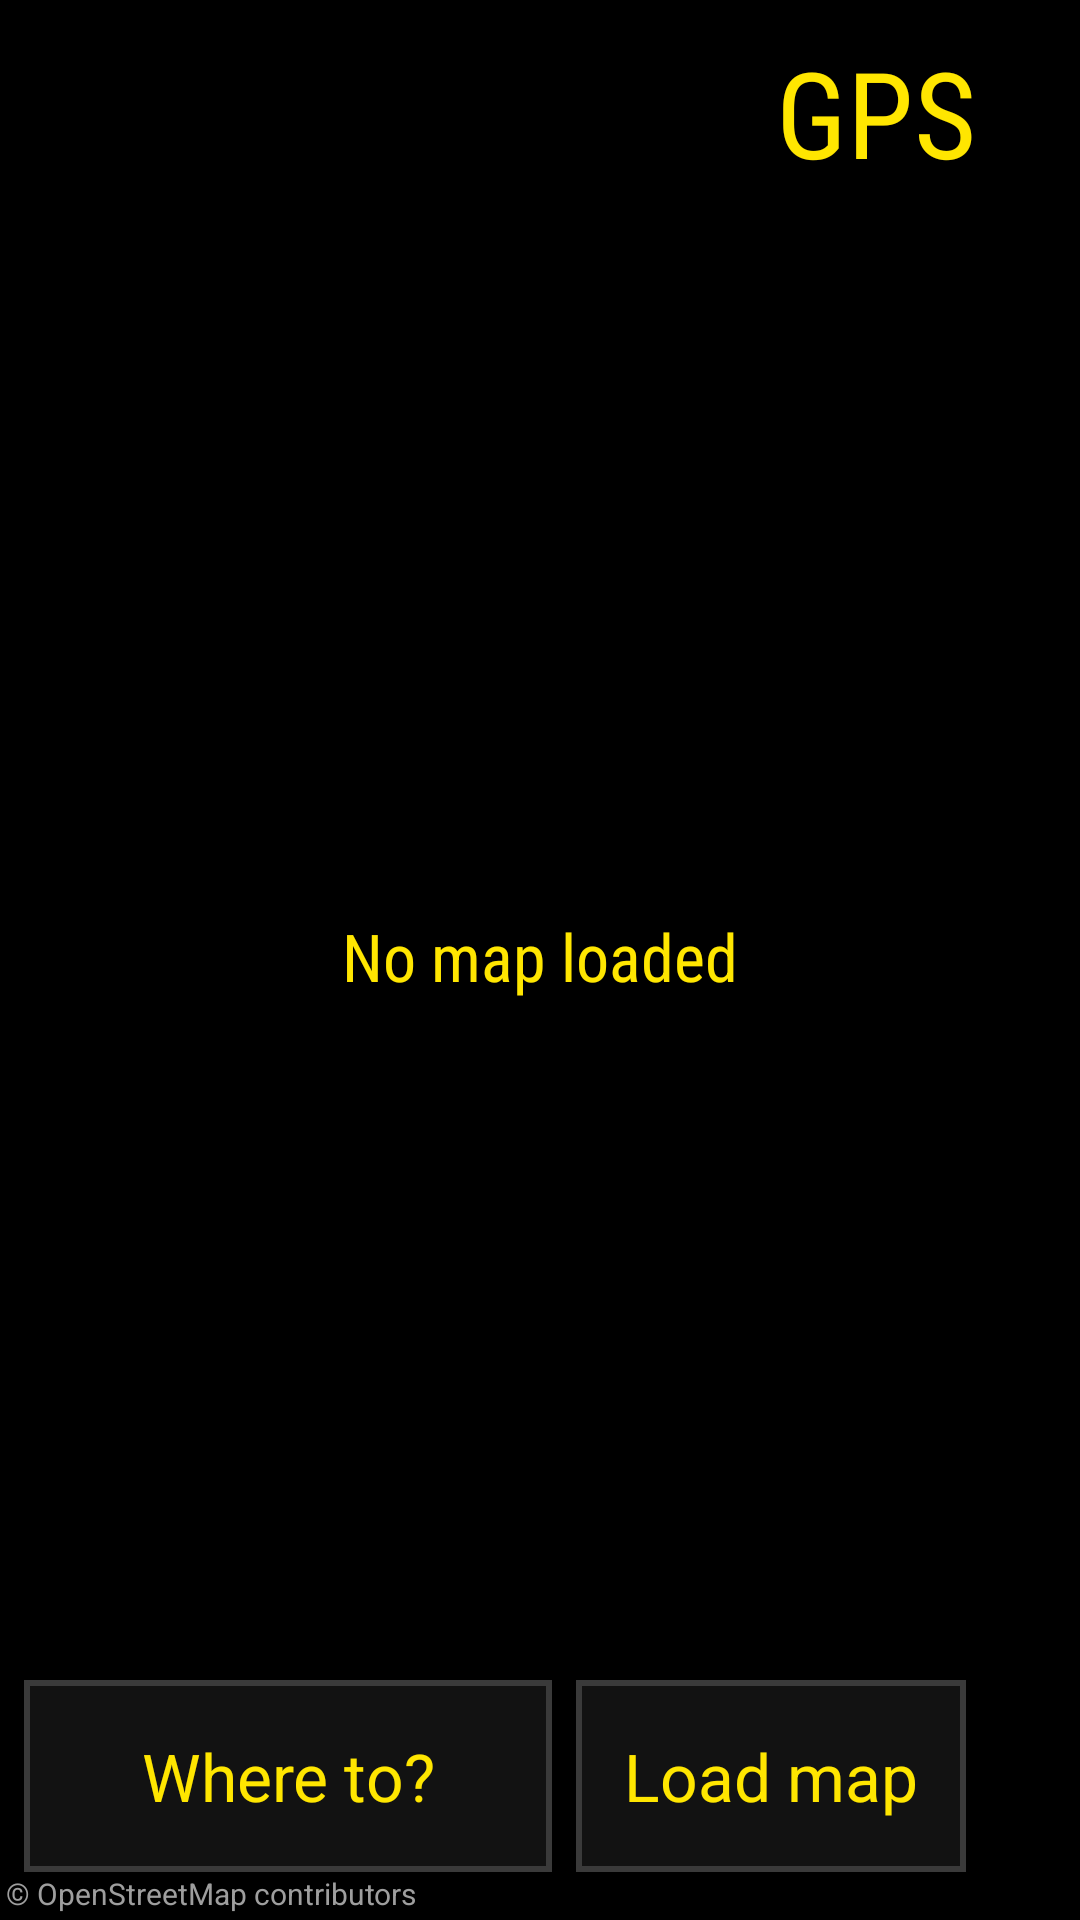

Android layout source for this screen:
<!-- AndroidManifest.xml: application theme Theme.Veldash -->
<!-- res/layout/activity_main.xml -->
<?xml version="1.0" encoding="utf-8"?>
<FrameLayout xmlns:android="http://schemas.android.com/apk/res/android"
    android:id="@+id/map_container"
    android:layout_width="match_parent"
    android:layout_height="match_parent"
    android:background="@color/bat_black">

    <TextView
        android:id="@+id/txt_status"
        style="@style/Widget.Veldash.Hud"
        android:layout_width="wrap_content"
        android:layout_height="wrap_content"
        android:layout_gravity="center"
        android:background="@null"
        android:gravity="center"
        android:padding="@dimen/gap_large"
        android:text="@string/no_map_loaded"
        android:textSize="@dimen/text_body" />

    

    <View
        android:id="@+id/hud_bg"
        android:layout_width="match_parent"
        android:layout_height="@dimen/hud_height"
        android:layout_gravity="top"
        android:background="@color/bat_black"
        android:visibility="gone" />

    <ImageView
        android:id="@+id/img_maneuver"
        android:layout_width="@dimen/hud_icon"
        android:layout_height="@dimen/hud_icon"
        android:layout_gravity="top|start"
        android:layout_marginStart="@dimen/gap"
        android:layout_marginTop="@dimen/gap"
        android:contentDescription="@null"
        android:scaleType="fitCenter"
        android:src="@drawable/ic_turn_straight"
        android:visibility="gone" />

    <TextView
        android:id="@+id/txt_turn_distance"
        style="@style/Widget.Veldash.Hud"
        android:layout_width="wrap_content"
        android:layout_height="wrap_content"
        android:layout_gravity="top|start"
        android:layout_marginStart="@dimen/hud_text_start"
        android:layout_marginTop="2dp"
        android:background="@null"
        android:textSize="@dimen/text_turn"
        android:visibility="gone" />

    <TextView
        android:id="@+id/txt_turn_street"
        android:layout_width="match_parent"
        android:layout_height="wrap_content"
        android:layout_gravity="top|start"
        android:layout_marginStart="@dimen/hud_text_start"
        android:layout_marginTop="@dimen/hud_street_top"
        android:layout_marginEnd="@dimen/hud_speed_reserve"
        android:ellipsize="end"
        android:fontFamily="sans-serif-condensed"
        android:includeFontPadding="false"
        android:singleLine="true"
        android:textColor="@color/bat_text_dim"
        android:textSize="@dimen/text_body"
        android:visibility="gone" />

    
    <TextView
        android:id="@+id/txt_speed"
        style="@style/Widget.Veldash.Hud"
        android:layout_width="wrap_content"
        android:layout_height="wrap_content"
        android:layout_gravity="top|end"
        android:layout_margin="@dimen/gap"
        android:gravity="center"
        android:minWidth="120dp"
        android:paddingStart="@dimen/gap_large"
        android:paddingEnd="@dimen/gap_large"
        android:paddingTop="@dimen/gap"
        android:paddingBottom="@dimen/gap"
        android:text="@string/gps_searching"
        android:textSize="@dimen/text_speed" />

    

    
    <TextView
        android:id="@+id/txt_route"
        style="@style/Widget.Veldash.Hud"
        android:layout_width="wrap_content"
        android:layout_height="wrap_content"
        android:layout_gravity="bottom|center_horizontal"
        android:layout_marginBottom="@dimen/gap_large"
        android:gravity="center"
        android:paddingStart="@dimen/gap_large"
        android:paddingEnd="@dimen/gap_large"
        android:paddingTop="@dimen/gap"
        android:paddingBottom="@dimen/gap"
        android:textSize="@dimen/text_body"
        android:visibility="gone" />

    <Button
        android:id="@+id/btn_search"
        style="@style/Widget.Veldash.Button"
        android:layout_width="@dimen/btn_search_width"
        android:layout_height="@dimen/touch_target"
        android:layout_gravity="bottom|start"
        android:layout_marginStart="@dimen/gap"
        android:layout_marginBottom="@dimen/gap_large"
        android:text="@string/where_to" />

    <Button
        android:id="@+id/btn_load_map"
        style="@style/Widget.Veldash.Button"
        android:layout_width="wrap_content"
        android:layout_height="@dimen/touch_target"
        android:layout_gravity="bottom|start"
        android:layout_marginStart="@dimen/btn_load_map_start"
        android:layout_marginBottom="@dimen/gap_large"
        android:paddingStart="@dimen/gap_large"
        android:paddingEnd="@dimen/gap_large"
        android:text="@string/load_map" />

    
    <ImageButton
        android:id="@+id/btn_recenter"
        android:layout_width="@dimen/touch_target_large"
        android:layout_height="@dimen/touch_target_large"
        android:layout_gravity="bottom|end"
        android:layout_margin="@dimen/gap_large"
        android:background="@drawable/bg_button"
        android:contentDescription="@string/recenter"
        android:padding="@dimen/gap_large"
        android:scaleType="fitCenter"
        android:src="@drawable/ic_batmobile"
        android:visibility="gone" />

    
    <LinearLayout
        android:id="@+id/panel_search"
        android:layout_width="match_parent"
        android:layout_height="match_parent"
        android:background="@color/bat_black"
        android:clickable="true"
        android:focusable="true"
        android:orientation="vertical"
        android:visibility="gone">

        <LinearLayout
            android:layout_width="match_parent"
            android:layout_height="@dimen/touch_target"
            android:layout_margin="@dimen/gap"
            android:orientation="horizontal">

            <EditText
                android:id="@+id/edit_search"
                android:layout_width="0dp"
                android:layout_height="match_parent"
                android:layout_weight="1"
                android:background="@drawable/bg_button"
                android:hint="@string/search_hint"
                android:imeOptions="actionSearch|flagNoExtractUi"
                android:importantForAutofill="no"
                android:inputType="text"
                android:paddingStart="@dimen/gap_large"
                android:paddingEnd="@dimen/gap_large"
                android:singleLine="true"
                android:textColor="@color/bat_text"
                android:textColorHint="@color/bat_text_dim"
                android:textSize="@dimen/text_body" />

            <Button
                android:id="@+id/btn_search_go"
                style="@style/Widget.Veldash.Button"
                android:layout_width="@dimen/touch_target_large"
                android:layout_height="match_parent"
                android:layout_marginStart="@dimen/gap"
                android:text="@string/search" />

            <Button
                android:id="@+id/btn_search_close"
                style="@style/Widget.Veldash.Button"
                android:layout_width="@dimen/touch_target"
                android:layout_height="match_parent"
                android:layout_marginStart="@dimen/gap"
                android:text="@string/close" />
        </LinearLayout>

        <ListView
            android:id="@+id/list_places"
            android:layout_width="match_parent"
            android:layout_height="match_parent"
            android:cacheColorHint="@color/bat_black"
            android:divider="@color/bat_outline"
            android:dividerHeight="1dp"
            android:scrollbars="none" />
    </LinearLayout>

    
    <TextView
        android:id="@+id/txt_attribution"
        android:layout_width="wrap_content"
        android:layout_height="wrap_content"
        android:layout_gravity="bottom|start"
        android:padding="2dp"
        android:text="@string/attribution_osm"
        android:textColor="@color/bat_text_dim"
        android:textSize="10sp" />

</FrameLayout>
<!-- resources referenced by this layout -->
<resources>
  <color name="bat_black">#000000</color>
  <color name="bat_outline">#3A3A3A</color>
  <color name="bat_text">#FFFFFF</color>
  <color name="bat_text_dim">#9E9E9E</color>
  <dimen name="btn_load_map_start">192dp</dimen>
  <dimen name="btn_search_width">176dp</dimen>
  <dimen name="gap">8dp</dimen>
  <dimen name="gap_large">16dp</dimen>
  <dimen name="hud_height">96dp</dimen>
  <dimen name="hud_icon">80dp</dimen>
  <dimen name="hud_speed_reserve">170dp</dimen>
  <dimen name="hud_street_top">62dp</dimen>
  <dimen name="hud_text_start">100dp</dimen>
  <dimen name="text_body">22sp</dimen>
  <dimen name="text_speed">40sp</dimen>
  <dimen name="text_turn">44sp</dimen>
  <dimen name="touch_target">64dp</dimen>
  <dimen name="touch_target_large">80dp</dimen>
  <!-- drawable bg_button (drawable) -->
  <?xml version="1.0" encoding="utf-8"?>
  <selector xmlns:android="http://schemas.android.com/apk/res/android">
      <item android:state_pressed="true">
          <shape android:shape="rectangle">
              <solid android:color="@color/bat_surface_high" />
              <stroke android:width="2dp" android:color="@color/bat_yellow" />
          </shape>
      </item>
      <item>
          <shape android:shape="rectangle">
              <solid android:color="@color/bat_surface" />
              <stroke android:width="2dp" android:color="@color/bat_outline" />
          </shape>
      </item>
  </selector>
  <!-- drawable ic_turn_straight (drawable) -->
  <?xml version="1.0" encoding="utf-8"?>
  <vector xmlns:android="http://schemas.android.com/apk/res/android"
      android:width="24dp" android:height="24dp"
      android:viewportWidth="24" android:viewportHeight="24">
      <path android:fillColor="@color/bat_yellow"
          android:pathData="M12,2 L5,9 L9.5,9 L9.5,22 L14.5,22 L14.5,9 L19,9 Z" />
  </vector>
  <string name="attribution_osm">© OpenStreetMap contributors</string>
  <string name="close">✕</string>
  <string name="gps_searching">GPS</string>
  <string name="load_map">Load map</string>
  <string name="no_map_loaded">No map loaded</string>
  <string name="recenter">Recenter on batmobile</string>
  <string name="search">Go</string>
  <string name="search_hint">Address, place, or lat, lon</string>
  <string name="where_to">Where to?</string>
  <style name="Widget.Veldash.Button" parent="android:Widget.Material.Button.Borderless">
          <item name="android:minWidth">@dimen/touch_target</item>
          <item name="android:minHeight">@dimen/touch_target</item>
          <item name="android:background">@drawable/bg_button</item>
          <item name="android:textColor">@color/bat_yellow</item>
          <item name="android:textSize">@dimen/text_body</item>
          <item name="android:textAllCaps">false</item>
          <item name="android:stateListAnimator">@null</item>
          <item name="android:elevation">0dp</item>
      </style>
  <style name="Widget.Veldash.Hud" parent="">
          <item name="android:background">@color/bat_black</item>
          <item name="android:textColor">@color/bat_yellow</item>
          <item name="android:fontFamily">sans-serif-condensed</item>
          <item name="android:includeFontPadding">false</item>
      </style>
  <color name="bat_surface_high">#1E1E1E</color>
  <color name="bat_yellow">#FFE600</color>
  <color name="bat_surface">#121212</color>
</resources>
